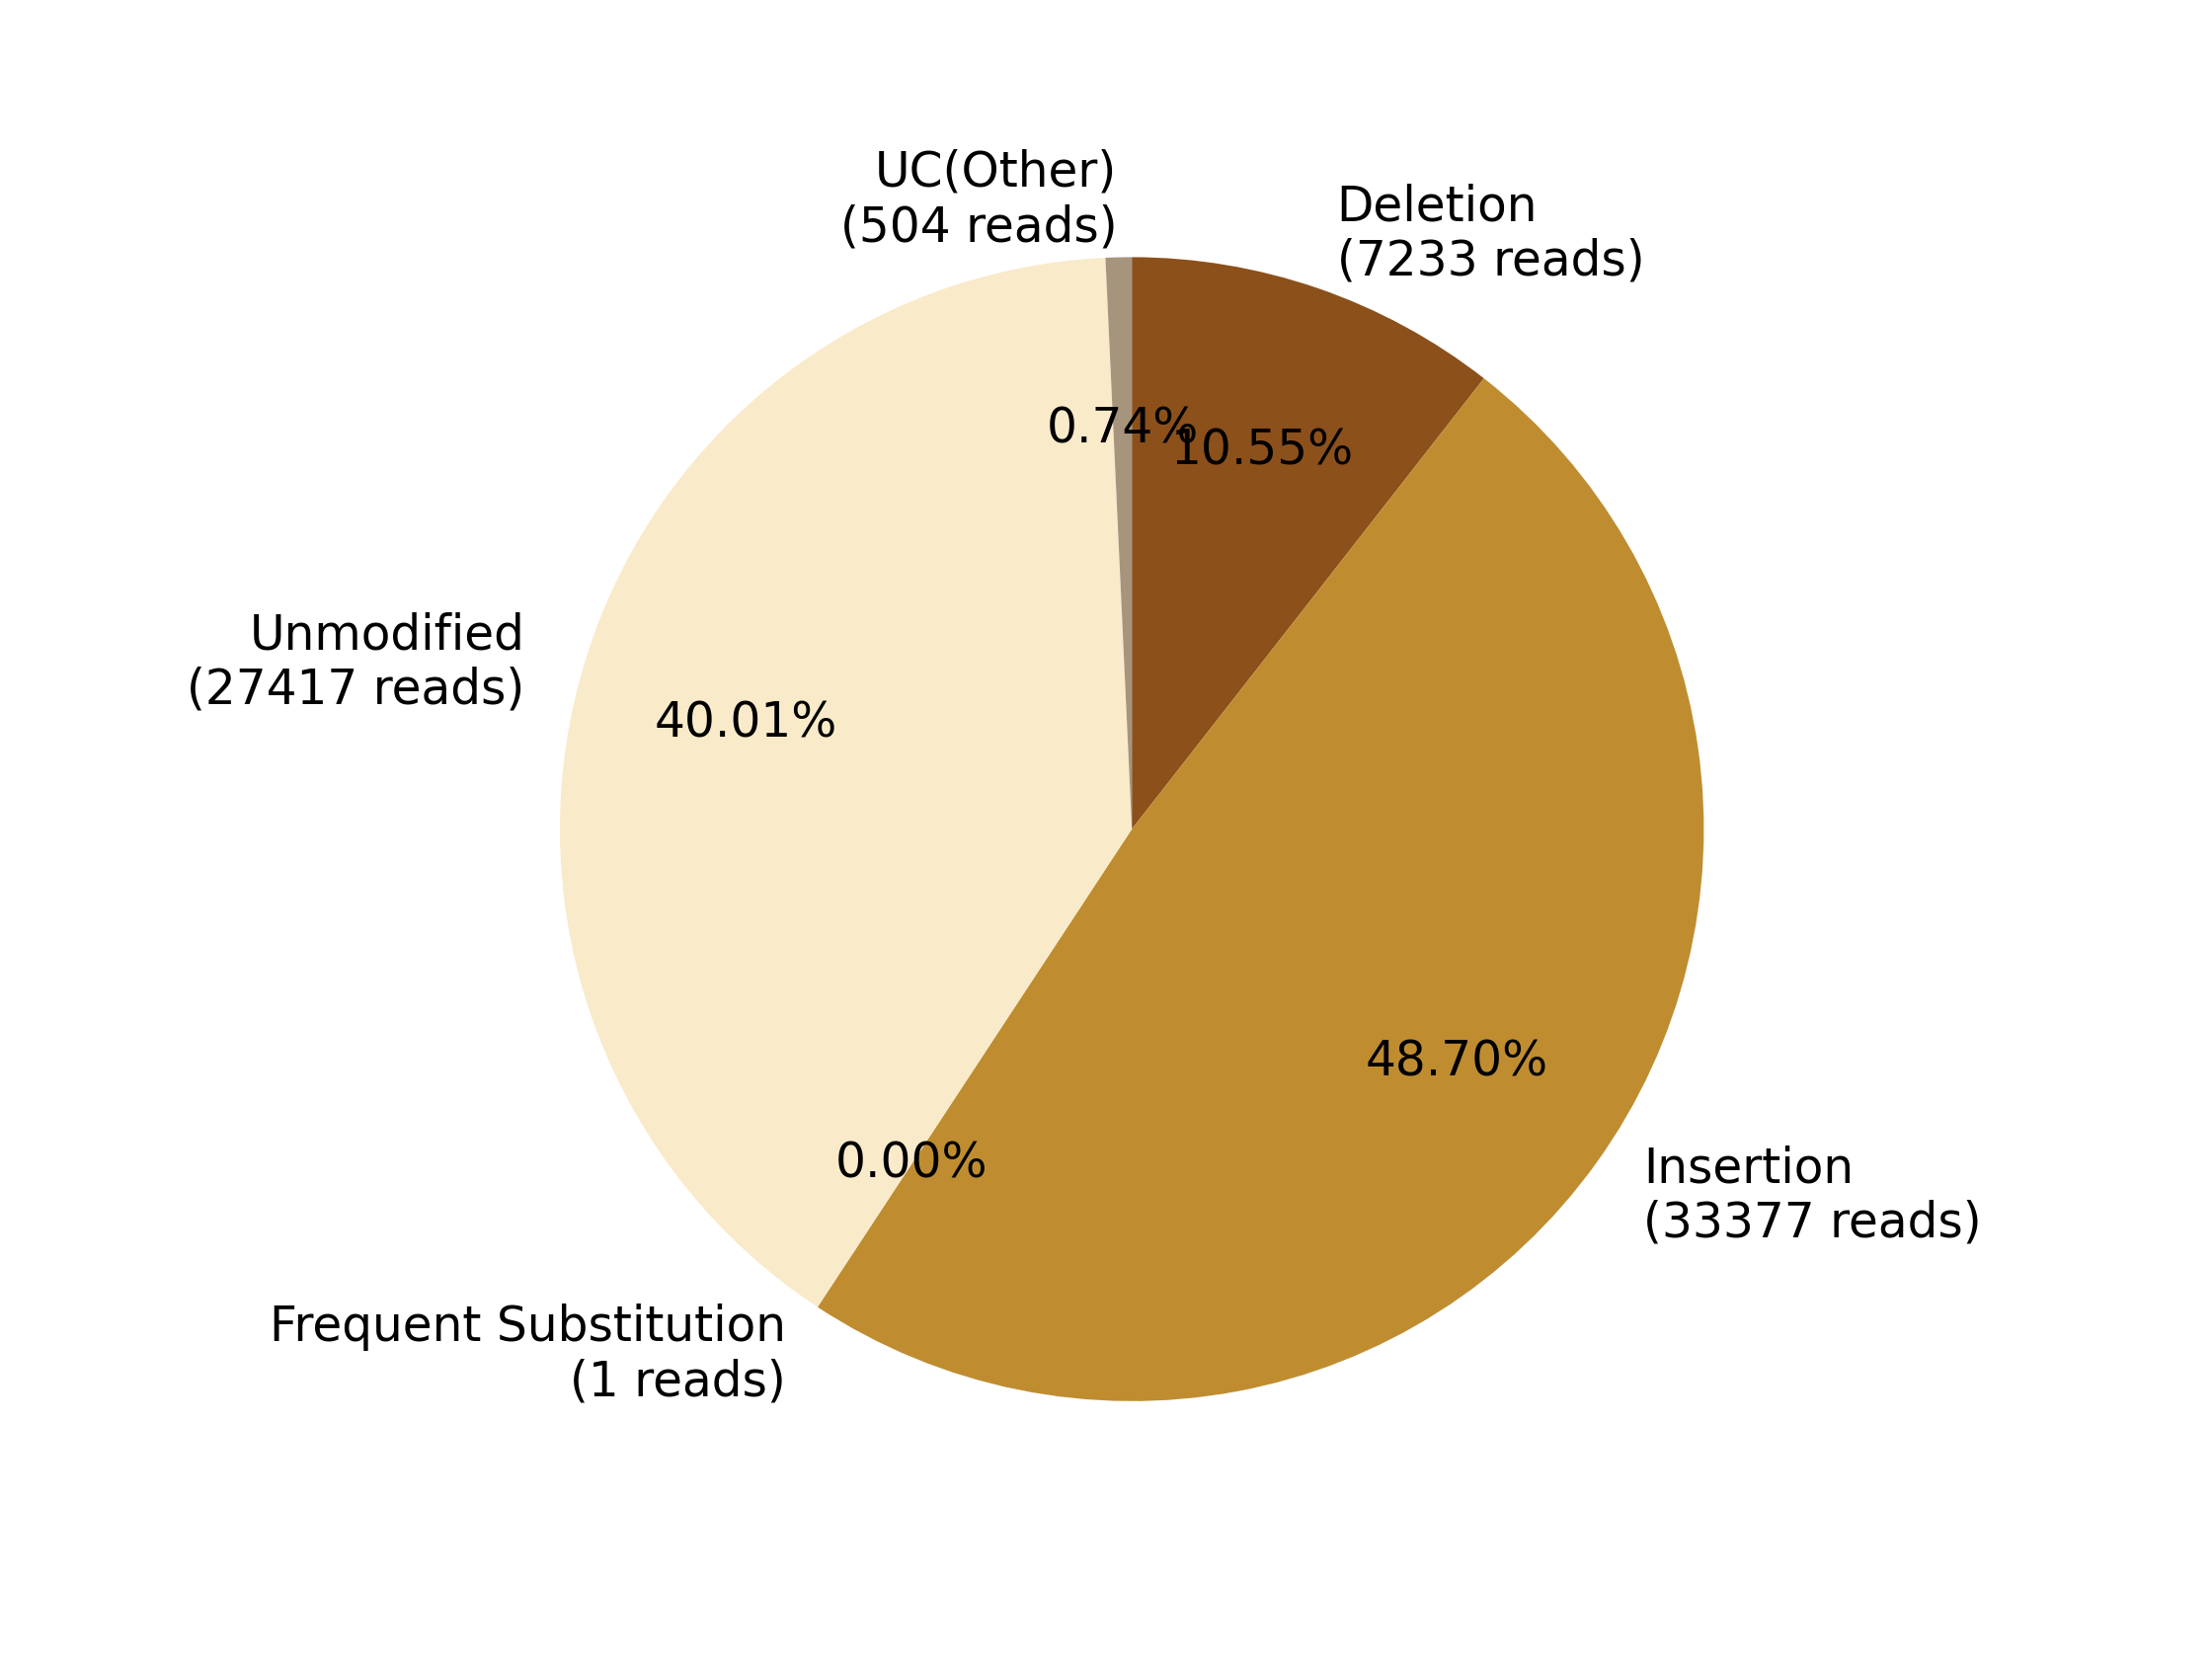

The table this chart was drawn from, first rows:
0, 1, 2, 3, 4, 5, 6, 7
, , Deletion?(7233 reads), Insertion?(33377 reads), Frequent Substitution?(1 reads), Unmodified?(27417 reads), , UC(Other)?(504 reads)
0, 0, 7233, 33377, 1, 27417, 0, 504
0.0, 0.0, 10.55, 48.7, 0.001459, 40.01, 0.0, 0.7354
